The GitHub repository sam-atil/Pokemon_ShinyHunter contains a labelled image folder "final" with 60 categories: Abra, Abra shiny, Bellsprout, Bellsprout shiny, Caterpie, Caterpie shiny, Clefairy, Clefairy shiny, Ditto, Ditto shiny, Drowzee, Drowzee shiny, Ekans, Ekans shiny, Geodude, Geodude shiny, Growlithe, Growlithe shiny, Hoothoot, Hoothoot shiny, Hoppip, Hoppip shiny, Kakuna, Kakuna shiny, Ledyba, Ledyba shiny, Mareep, Mareep shiny, Meowth, Meowth shiny, Metapod, Metapod shiny, Nidoran female, Nidoran female shiny, Nidoran male, Nidoran male shiny, Pidgey, Pidgey shiny, Pikachu, Pikachu shiny, Rattata, Rattata shiny, Sentret, Sentret shiny, Spearow, Spearow shiny, Spinarak, Spinarak shiny, Stantler, Stantler shiny, Vulpix, Vulpix shiny, Weedle, Weedle shiny, Wooper, Wooper shiny, Yanma, Yanma shiny, Zubat, Zubat shiny. Examples follow, each with its label.

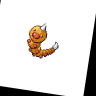
Label: Weedle

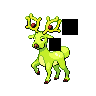
Label: Stantler shiny

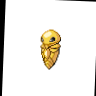
Label: Kakuna

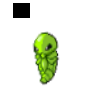
Label: Kakuna shiny

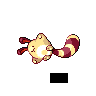
Label: Sentret shiny

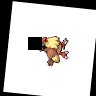
Label: Pidgey
